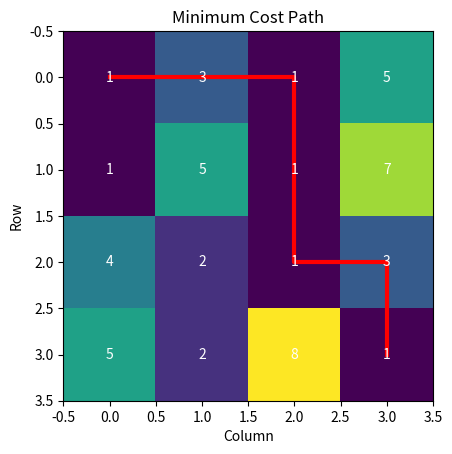

Here is the Python script that generated this plot:
import matplotlib.pyplot as plt
import numpy as np

def min_cost_path(grid):
    rows = len(grid)
    cols = len(grid[0])

    # 初始化DP数组和路径数组
    dp = [[0] * cols for _ in range(rows)]
    path = [[''] * cols for _ in range(rows)]

    # 计算第一行和第一列的累积代价以及路径
    dp[0][0] = grid[0][0]
    path[0][0] = str((0, 0))
    for i in range(1, rows):
        dp[i][0] = dp[i-1][0] + grid[i][0]
        path[i][0] = path[i-1][0] + ' -> ' + str((i, 0))
    for j in range(1, cols):
        dp[0][j] = dp[0][j-1] + grid[0][j]
        path[0][j] = path[0][j-1] + ' -> ' + str((0, j))

    # 计算其余格子的累积代价以及路径
    for i in range(1, rows):
        for j in range(1, cols):
            if dp[i-1][j] < dp[i][j-1]:
                dp[i][j] = dp[i-1][j] + grid[i][j]
                path[i][j] = path[i-1][j] + ' -> ' + str((i, j))
            else:
                dp[i][j] = dp[i][j-1] + grid[i][j]
                path[i][j] = path[i][j-1] + ' -> ' + str((i, j))

    # 返回最小代价和路径
    return dp[rows-1][cols-1], path[rows-1][cols-1]

def visualize_grid_with_path(grid, min_cost_path):
    rows = len(grid)
    cols = len(grid[0])

    # 创建网格
    fig, ax = plt.subplots()
    ax.imshow(grid, cmap='viridis', interpolation='nearest')

    # 绘制路径
    path_points = [eval(point) for point in min_cost_path.split(' -> ')]
    path_x = [point[1] for point in path_points]
    path_y = [point[0] for point in path_points]
    ax.plot(path_x, path_y, color='red', linewidth=3)

    # 显示代价值
    for i in range(rows):
        for j in range(cols):
            ax.text(j, i, str(grid[i][j]), ha='center', va='center', color='white')

    # 显示网格
    plt.title('Minimum Cost Path')
    plt.xlabel('Column')
    plt.ylabel('Row')
    plt.show()

# 示例
grid = [
    [1, 3, 1, 5],
    [1, 5, 1, 7],
    [4, 2, 1, 3],
    [5, 2, 8, 1]
]
min_cost, min_cost_path = min_cost_path(grid)
print("最小代价路径的总代价为:", min_cost)
print("最小代价路径为:", min_cost_path)
visualize_grid_with_path(grid, min_cost_path)

